Photos from the image-classification dataset "dataset" in the GitHub repository satishgoudabommanagoudar-code/ForestVision. Its 2 classes are: forest, non-forest.

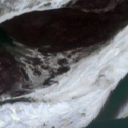
Label: non-forest

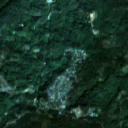
Label: forest

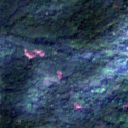
Label: forest

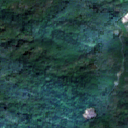
Label: forest

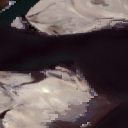
Label: non-forest

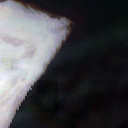
Label: non-forest
